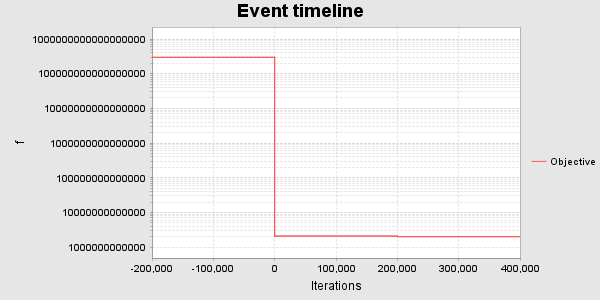

The table this chart was drawn from, first rows:
TIME, ITERATION, OBJECTIVE, TYPE, DETAIL
4/3/26, 12:44:57?PM PDT, 0, 0.0, Version, 2025.07 (2025-07-21 09:08:19 beanshell3-…
4/3/26, 12:44:58?PM PDT, 0, 0.0, Load file, PIN file 'C:/Users/boyd01.stu/Documents/…
4/3/26, 12:44:58?PM PDT, 0, 0.0, Status, Opening block shapefile ../blocks/blocks…
4/3/26, 12:44:58?PM PDT, 0, 0.0, Status, Loading blocks from C:\Users\boyd01.stu\…
4/3/26, 12:44:58?PM PDT, 0, 0.0, Load file, Block file 'C:\Users\boyd01.stu\Document…
4/3/26, 12:44:58?PM PDT, 0, 0.0, Hash code, Block file 'C03F9792D080CC6F6AEBEBBE32E9…
4/3/26, 12:44:58?PM PDT, 0, 0.0, Status, Total blocks read: 218
4/3/26, 12:44:58?PM PDT, 0, 0.0, Status, Blocks with managed tracks: 177
4/3/26, 12:44:58?PM PDT, 0, 0.0, Status, Blocks with unmanaged tracks: 218
4/3/26, 12:44:58?PM PDT, 0, 0.0, Status, Loading curves from C:\Users\boyd01.stu\…
4/3/26, 12:44:58?PM PDT, 0, 0.0, Load file, Curve file 'C:\Users\boyd01.stu\Document…
4/3/26, 12:44:59?PM PDT, 0, 0.0, Hash code, Curve file '59F97DF10F506E9D2832B7D3F611…
4/3/26, 12:44:59?PM PDT, 0, 0.0, Status, 21402 curves read from 400205 records
4/3/26, 12:44:59?PM PDT, 0, 0.0, Status, Loading treatments from C:\Users\boyd01.…
4/3/26, 12:44:59?PM PDT, 0, 0.0, Load file, Treatment file 'C:\Users\boyd01.stu\Docu…
4/3/26, 12:44:59?PM PDT, 0, 0.0, Status, 5 unique non-manual treatment labels rea…
4/3/26, 12:44:59?PM PDT, 0, 0.0, Status, Loading features from C:\Users\boyd01.st…
4/3/26, 12:44:59?PM PDT, 0, 0.0, Load file, Feature file 'C:\Users\boyd01.stu\Docume…
4/3/26, 12:44:59?PM PDT, 0, 0.0, Status, 223 unique attributes after reading feat…
4/3/26, 12:44:59?PM PDT, 0, 0.0, Status, Loading products from C:\Users\boyd01.st…
4/3/26, 12:44:59?PM PDT, 0, 0.0, Load file, Product file 'C:\Users\boyd01.stu\Docume…
4/3/26, 12:44:59?PM PDT, 0, 0.0, Status, 1727 unique attributes after reading pro…
4/3/26, 12:44:59?PM PDT, 0, 0.0, Status, Loading track names from C:\Users\boyd01…
4/3/26, 12:44:59?PM PDT, 0, 0.0, Load file, Tracknames file 'C:\Users\boyd01.stu\Doc…
4/3/26, 12:44:59?PM PDT, 0, 0.0, Status, 481 tracknames were read and 481 were pr…
4/3/26, 12:44:59?PM PDT, 0, 0.0, Status, Loading strata codes from C:\Users\boyd0…
4/3/26, 12:44:59?PM PDT, 0, 0.0, Load file, Strata file 'C:\Users\boyd01.stu\Documen…
4/3/26, 12:44:59?PM PDT, 0, 0.0, Status, 481 strata were read and 481 were proper…
4/3/26, 12:44:59?PM PDT, 0, 0.0, Status, Loading package definitions from C:\User…
4/3/26, 12:44:59?PM PDT, 0, 0.0, Load file, Package 'C:\Users\boyd01.stu\Documents\G…
4/3/26, 12:44:59?PM PDT, 0, 0.0, Status, 0 package records were read
4/3/26, 12:44:59?PM PDT, 0, 0.0, Status, Loading sequence definitions from C:\Use…
4/3/26, 12:44:59?PM PDT, 0, 0.0, Load file, Sequences 'C:\Users\boyd01.stu\Documents…
4/3/26, 12:44:59?PM PDT, 0, 0.0, Status, 0 sequence records were read
4/3/26, 12:44:59?PM PDT, 0, 0.0, Status, Resolving packages
4/3/26, 12:44:59?PM PDT, 0, 0.0, Status, Loading accounts from C:\Users\boyd01.st…
4/3/26, 12:44:59?PM PDT, 0, 0.0, Load file, Account file 'C:\Users\boyd01.stu\Docume…
4/3/26, 12:44:59?PM PDT, 0, 0.0, Status, Calculate groups using AU
4/3/26, 12:44:59?PM PDT, 0, 0.0, Status, Calculate groups using IFM
4/3/26, 12:44:59?PM PDT, 0, 0.0, Status, Adding groups from ..\tracks_ctfert_l20h…
4/3/26, 12:44:59?PM PDT, 0, 0.0, Load file, Group file '..\tracks_ctfert_l20h0\group…
4/3/26, 12:44:59?PM PDT, 0, 0.0, Status, Adding groups from ..\tracks_ctfert_l20h…
4/3/26, 12:44:59?PM PDT, 0, 0.0, Load file, Group file '..\tracks_ctfert_l20h0\group…
4/3/26, 12:44:59?PM PDT, 0, 0.0, Load file, Topology file '..\blocks\topology_blocks…
4/3/26, 12:44:59?PM PDT, 0, 0.0, Status, Loading topology from ..\blocks\topology…
4/3/26, 12:44:59?PM PDT, 0, 0.0, Status, 1221 edge records loaded from topology f…
4/3/26, 12:45:00?PM PDT, 0, 0.0, Status, 1663 attribute summary accounts
4/3/26, 12:45:00?PM PDT, 0, 0.0, Status, 0 intermediate summary accounts
4/3/26, 12:45:00?PM PDT, 0, 0.0, Status, 34 meta accounts
4/3/26, 12:45:00?PM PDT, 0, 0.0, Status, 1697 targets
4/3/26, 12:45:00?PM PDT, 0, 0.0, Status, Initialize account values
4/3/26, 12:45:00?PM PDT, 0, 0.0, Target values changed, Changes started at 4/3/26, 12:45:00?PM P…
4/3/26, 12:45:00?PM PDT, 0, 0.0, Initialized, 
4/3/26, 12:45:02?PM PDT, 0, 0.0, Status, Evaluating PatchWorks_Init
4/3/26, 12:45:02?PM PDT, 0, 0.0, Status, PatchWorks_Init completed
4/3/26, 12:45:16?PM PDT, 0, 2.973878224225607E17, Target values changed, Changes started at 4/3/26, 12:45:16?PM P…
4/3/26, 12:45:16?PM PDT, 0, 2.973878224225607E17, Scheduling, 
4/3/26, 12:45:16?PM PDT, 38, 2.5373555426112413E17, Status, Wait for 0.1 improvement over 50000 atte…
4/3/26, 12:45:59?PM PDT, 55000, 5.018047006791096E12, Status, Scheduler still changing by 5978441.0458…
4/3/26, 12:46:51?PM PDT, 110000, 2.408012842352075E12, Status, Scheduler still changing by 108.38954504…
... 11 more rows
